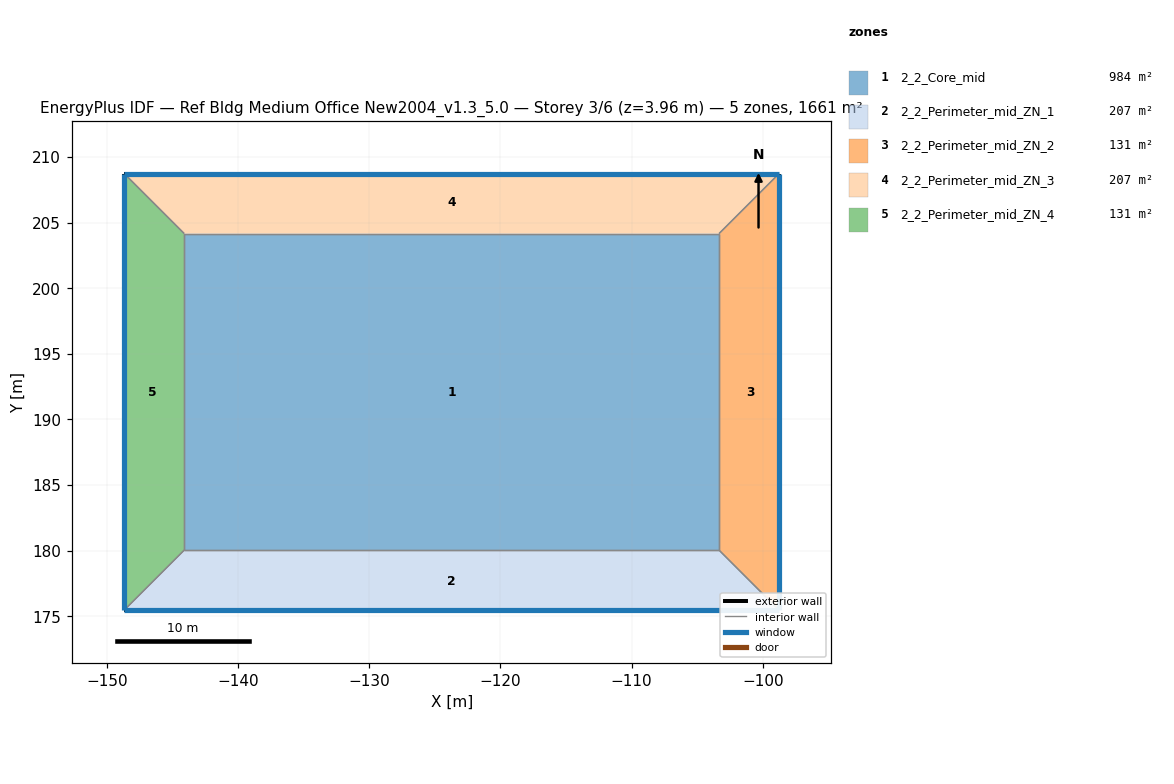
=== STOREY PLAN SPEC (per zone: floor XY polygon, exterior-wall plan segments, windows/doors) ===
zone 1: 2_2_Core_mid  (983.5 m²)
  floor: (-103.33, 204.17) (-103.33, 180.04) (-144.10, 180.04) (-144.10, 204.17)
  interior walls: 4
zone 2: 2_2_Perimeter_mid_ZN_1  (207.3 m²)
  floor: (-98.76, 175.47) (-148.67, 175.47) (-144.10, 180.04) (-103.33, 180.04)
  exterior wall: (-148.67, 175.47) – (-98.76, 175.47)  [49.9 m]
    window: (-148.67, 175.47) – (-98.76, 175.47)  [65.3 m²]
  interior walls: 3
zone 3: 2_2_Perimeter_mid_ZN_2  (131.3 m²)
  floor: (-98.76, 208.74) (-98.76, 175.47) (-103.33, 180.04) (-103.33, 204.17)
  exterior wall: (-98.76, 175.47) – (-98.76, 208.74)  [33.3 m]
    window: (-98.76, 175.47) – (-98.76, 208.74)  [43.5 m²]
  interior walls: 3
zone 4: 2_2_Perimeter_mid_ZN_3  (207.3 m²)
  floor: (-98.76, 208.74) (-103.33, 204.17) (-144.10, 204.17) (-148.67, 208.74)
  exterior wall: (-98.76, 208.74) – (-148.67, 208.74)  [49.9 m]
    window: (-98.76, 208.74) – (-148.67, 208.74)  [65.3 m²]
  interior walls: 3
zone 5: 2_2_Perimeter_mid_ZN_4  (131.3 m²)
  floor: (-144.10, 204.17) (-144.10, 180.04) (-148.67, 175.47) (-148.67, 208.74)
  exterior wall: (-148.67, 208.74) – (-148.67, 175.47)  [33.3 m]
    window: (-148.67, 208.74) – (-148.67, 175.47)  [43.5 m²]
  interior walls: 3

=== DERIVED (storey summary) ===
Building: Ref Bldg Medium Office New2004_v1.3_5.0
Storey: 3 of 6  (floor level z = 3.96 m)
Storey gross floor area: 1660.7 m²
Zones on this storey: 5
  - 2_2_Core_mid: floor 983.5 m²
  - 2_2_Perimeter_mid_ZN_1: floor 207.3 m²; exterior wall 49.9 m (136.9 m²); 1 window(s) 65.3 m²; WWR 47.7%
  - 2_2_Perimeter_mid_ZN_2: floor 131.3 m²; exterior wall 33.3 m (91.3 m²); 1 window(s) 43.5 m²; WWR 47.7%
  - 2_2_Perimeter_mid_ZN_3: floor 207.3 m²; exterior wall 49.9 m (136.9 m²); 1 window(s) 65.3 m²; WWR 47.7%
  - 2_2_Perimeter_mid_ZN_4: floor 131.3 m²; exterior wall 33.3 m (91.3 m²); 1 window(s) 43.5 m²; WWR 47.7%
Zone adjacency (shared interzone walls):
  - 2_2_Core_mid ↔ 2_2_Perimeter_mid_ZN_1
  - 2_2_Core_mid ↔ 2_2_Perimeter_mid_ZN_2
  - 2_2_Core_mid ↔ 2_2_Perimeter_mid_ZN_3
  - 2_2_Core_mid ↔ 2_2_Perimeter_mid_ZN_4
  - 2_2_Perimeter_mid_ZN_1 ↔ 2_2_Perimeter_mid_ZN_2
  - 2_2_Perimeter_mid_ZN_1 ↔ 2_2_Perimeter_mid_ZN_4
  - 2_2_Perimeter_mid_ZN_2 ↔ 2_2_Perimeter_mid_ZN_3
  - 2_2_Perimeter_mid_ZN_3 ↔ 2_2_Perimeter_mid_ZN_4